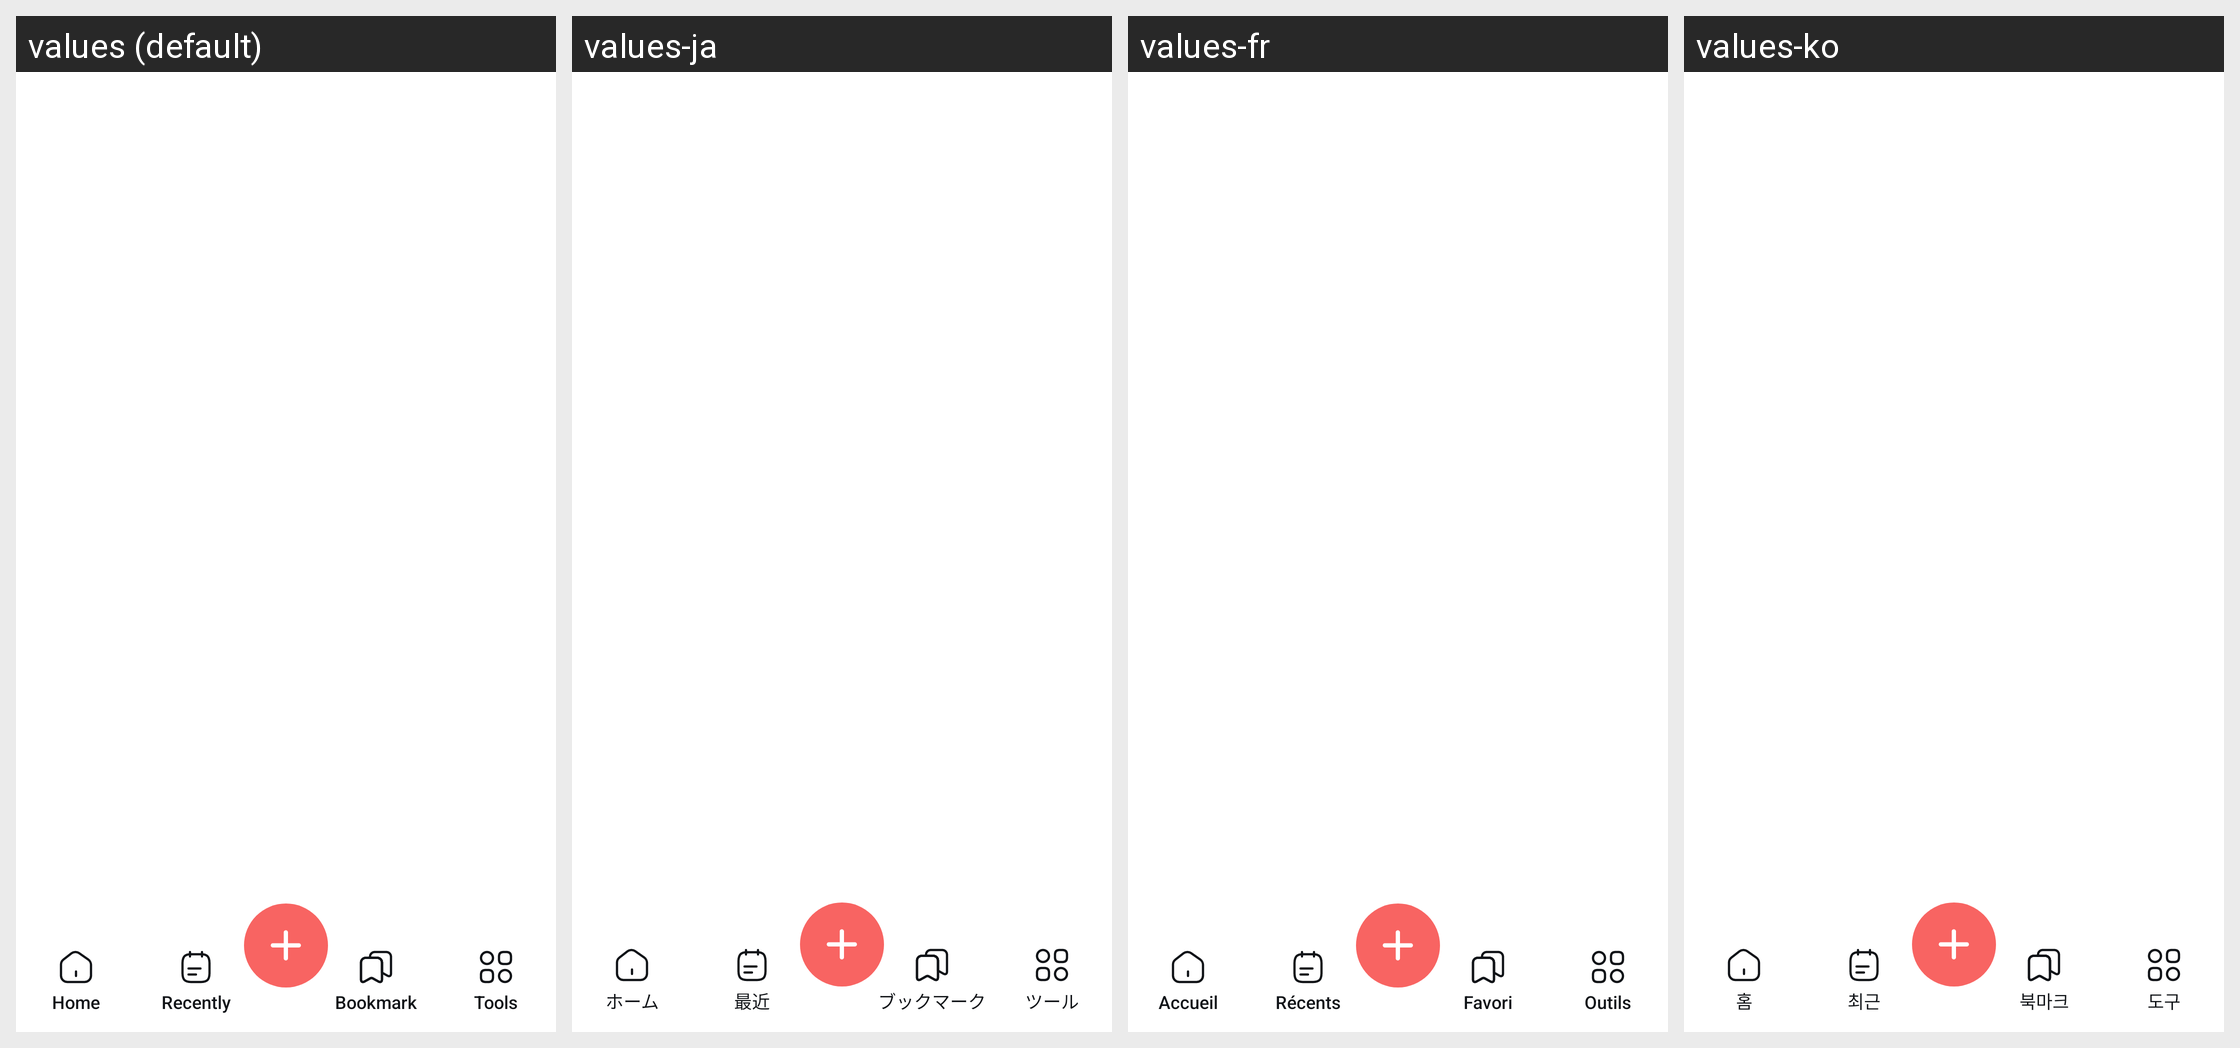

This grid shows one Android layout under several languages. Give, for every string resource on the screen, its name, the default text and each shown locale's text.
Android screen res/layout/activity_main.xml rendered under 4 locales, left to right: values (default), values-ja, values-fr, values-ko. Device: Nexus 5 (rendered at 1080×1920; each locale shown at half size, 540×960, under a caption strip naming it); theme Theme.PdfNew.
Other locales in the repository, not shown: values-ar, values-de, values-es, values-hi, values-in, values-it, values-pt, values-th, values-tr, values-zh.
Strings drawn on this screen, with the default value and each locale's value (text and hints the layout hard-codes, and strings that could not be matched under every locale, appear in the picture but are not listed):

home
  values: Home
  values-ja: ホーム
  values-fr: Accueil
  values-ko: 홈

recently
  values: Recently
  values-ja: 最近
  values-fr: Récents
  values-ko: 최근

bookmark
  values: Bookmark
  values-ja: ブックマーク
  values-fr: Favori
  values-ko: 북마크

tools
  values: Tools
  values-ja: ツール
  values-fr: Outils
  values-ko: 도구
